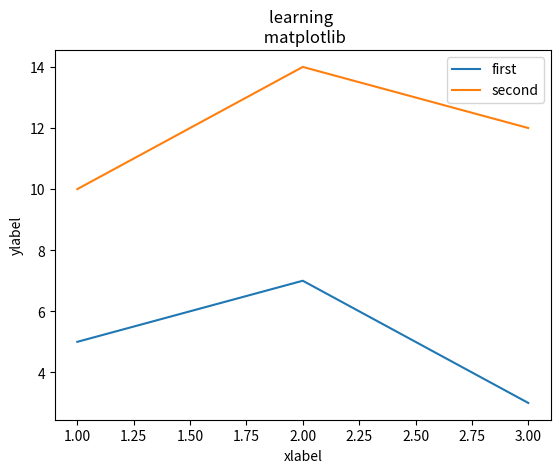

This figure's Python source:
import matplotlib.pyplot as plt

x = [1,2,3]
y = [5,7,3]

x2 = [1,2,3]
y2 = [10,14,12]

plt.plot(x, y, label='first')
plt.plot(x2, y2, label='second')

plt.xlabel('xlabel')
plt.ylabel('ylabel')

plt.title('learning \n matplotlib')

plt.legend()

plt.show()




















